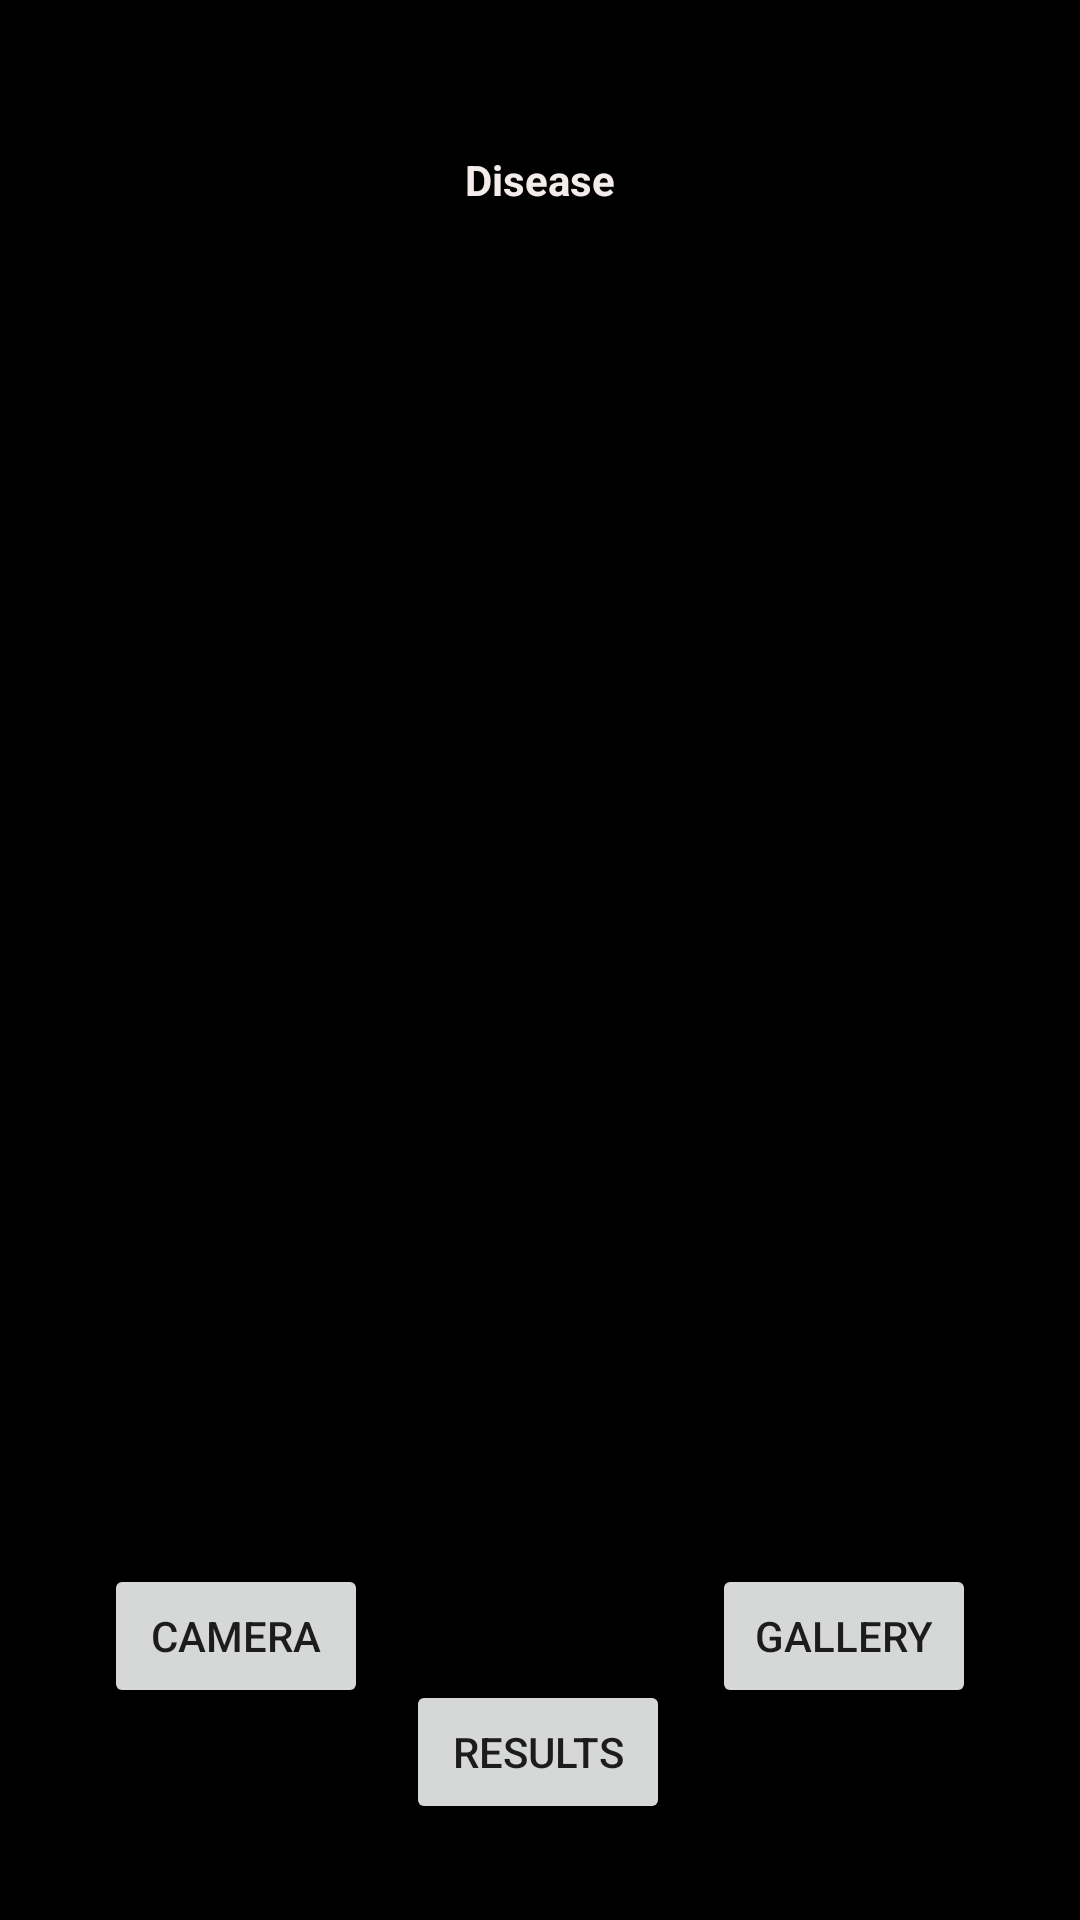

Reconstruct the res/layout file that produces this screen, plus the resources it refers to.
<!-- AndroidManifest.xml: application theme Theme.Health -->
<!-- res/layout/activity_skin_problem.xml -->
<?xml version="1.0" encoding="utf-8"?>

<androidx.constraintlayout.widget.ConstraintLayout xmlns:android="http://schemas.android.com/apk/res/android"
    xmlns:app="http://schemas.android.com/apk/res-auto"
    xmlns:tools="http://schemas.android.com/tools"
    android:layout_width="match_parent"
    android:layout_height="match_parent"
    android:background="@color/black"
    tools:context=".Skin_problem">

    <ImageView
        android:id="@+id/disease"
        android:layout_width="399dp"
        android:layout_height="377dp"
        app:layout_constraintBottom_toBottomOf="parent"
        app:layout_constraintEnd_toEndOf="parent"
        app:layout_constraintStart_toStartOf="parent"
        app:layout_constraintTop_toTopOf="parent"
        app:layout_constraintVertical_bias="0.452"
        tools:srcCompat="@tools:sample/avatars" />

    <Button
        android:id="@+id/predict_btn"
        android:layout_width="wrap_content"
        android:layout_height="wrap_content"
        android:text="CAMERA"
        app:layout_constraintBaseline_toBaselineOf="@+id/gallery_btn"
        app:layout_constraintEnd_toStartOf="@+id/gallery_btn"
        app:layout_constraintHorizontal_bias="0.5"
        app:layout_constraintStart_toStartOf="parent" />

    <Button
        android:id="@+id/result_btn"
        android:layout_width="wrap_content"
        android:layout_height="wrap_content"
        android:text="Results"
        app:layout_constraintBottom_toBottomOf="parent"
        app:layout_constraintEnd_toEndOf="parent"
        app:layout_constraintHorizontal_bias="0.498"
        app:layout_constraintStart_toStartOf="parent"
        app:layout_constraintTop_toBottomOf="@+id/disease"
        app:layout_constraintVertical_bias="0.665" />

    <Button
        android:id="@+id/gallery_btn"
        android:layout_width="wrap_content"
        android:layout_height="wrap_content"
        android:layout_marginStart="80dp"
        android:text="Gallery"
        app:layout_constraintBottom_toBottomOf="parent"
        app:layout_constraintEnd_toEndOf="parent"
        app:layout_constraintStart_toEndOf="@+id/predict_btn"
        app:layout_constraintTop_toBottomOf="@+id/disease"
        app:layout_constraintVertical_bias="0.263" />

    <TextView
        android:id="@+id/output"
        android:layout_width="336dp"
        android:layout_height="162dp"
        android:gravity="center"
        android:text="Disease"
        android:textAppearance="@style/TextAppearance.AppCompat.Large"
        android:textColor="#F4EBEB"
        android:textSize="14sp"
        android:textStyle="bold"
        app:layout_constraintBottom_toTopOf="@+id/disease"
        app:layout_constraintEnd_toEndOf="parent"
        app:layout_constraintStart_toStartOf="parent"
        app:layout_constraintTop_toTopOf="parent" />
</androidx.constraintlayout.widget.ConstraintLayout>
<!-- resources referenced by this layout -->
<resources>
  <style name="Theme.Health" parent="Theme.MaterialComponents.DayNight.DarkActionBar">
          
          <item name="colorPrimary">@color/purple_500</item>
          <item name="colorPrimaryVariant">@color/purple_700</item>
          <item name="colorOnPrimary">@color/white</item>
          
          <item name="colorSecondary">@color/teal_200</item>
          <item name="colorSecondaryVariant">@color/teal_700</item>
          <item name="colorOnSecondary">@color/black</item>
          
          <item name="android:statusBarColor" tools:targetApi="l">?attr/colorPrimaryVariant</item>
          
      </style>
  <!-- not gathered from this repository: default colours our renderer supplied (Android Studio template values) -->
  <color name="purple_500">#FF6200EE</color>
  <color name="purple_700">#FF3700B3</color>
  <color name="teal_200">#FF03DAC5</color>
  <color name="teal_700">#FF018786</color>
  <color name="black">#FF000000</color>
  <color name="white">#FFFFFFFF</color>
</resources>
